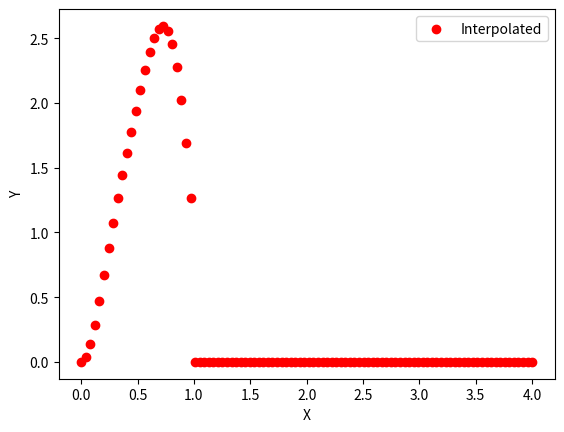

Generate this figure with matplotlib:
import numpy as np
import matplotlib.pyplot as plt

def generate_knot_vector(num_control_points):
    """
    Generates a knot vector for cubic B-spline interpolation.

    Args:
        num_control_points (int): Number of control points.

    Returns:
        numpy.ndarray: The knot vector.
    """
    knot_vector = np.zeros(num_control_points + 4)
    knot_vector[2:-2] = np.linspace(0, 1, num_control_points)
    return knot_vector

def bspline_basis(i, degree, knot_vector, t):
    """
    Computes the value of a B-spline basis function at a given parameter value.

    Args:
        i (int): Index of the basis function.
        degree (int): Degree of the B-spline basis.
        knot_vector (numpy.ndarray): The knot vector.
        t (float): Parameter value at which to evaluate the basis function.

    Returns:
        float: The value of the B-spline basis function at the given parameter value.
    """
    if degree == 0:
        return 1.0 if knot_vector[i] <= t < knot_vector[i + 1] else 0.0

    numerator1 = t - knot_vector[i]
    denominator1 = knot_vector[i + degree] - knot_vector[i]

    if denominator1 == 0.0:
        coefficient1 = 0.0
    else:
        coefficient1 = numerator1 / denominator1 * bspline_basis(i, degree - 1, knot_vector, t)

    numerator2 = knot_vector[i + degree + 1] - t
    denominator2 = knot_vector[i + degree + 1] - knot_vector[i + 1]

    if denominator2 == 0.0:
        coefficient2 = 0.0
    else:
        coefficient2 = numerator2 / denominator2 * bspline_basis(i + 1, degree - 1, knot_vector, t)

    return coefficient1 + coefficient2

def evaluate_basis_functions(knot_vector, degree, t):
    """
    Evaluates the B-spline basis functions at a given parameter value.

    Args:
        knot_vector (numpy.ndarray): The knot vector.
        degree (int): Degree of the B-spline basis.
        t (float): Parameter value at which to evaluate the basis functions.

    Returns:
        list: List of values of the B-spline basis functions at the given parameter value.
    """
    basis_functions = []
    for i in range(len(knot_vector) - degree - 1):
        basis_functions.append(bspline_basis(i, degree, knot_vector, t))
    return basis_functions

def interpolate_points(control_points, knot_vector, data_points):
    """
    Performs cubic B-spline interpolation.

    Args:
        control_points (numpy.ndarray): Control points.
        knot_vector (numpy.ndarray): The knot vector.
        data_points (numpy.ndarray): Points at which to interpolate.

    Returns:
        tuple: Tuple containing interpolated x-coordinates and y-coordinates.
    """
    interpolated_values_x = []
    interpolated_values_y = []
    for t in data_points:
        basis_functions = evaluate_basis_functions(knot_vector, 3, t)
        weighted_sum = np.dot(basis_functions, control_points)
        interpolated_values_x.append(weighted_sum[0])
        interpolated_values_y.append(weighted_sum[1])
    return interpolated_values_x, interpolated_values_y


def plot_interpolated_curve(data_points, interpolated_values_x, interpolated_values_y):
    """
    Plots the interpolated curve.

    Args:
        data_points (numpy.ndarray): Points at which the curve is interpolated.
        interpolated_values_x (numpy.ndarray): Interpolated x-coordinates.
        interpolated_values_y (numpy.ndarray): Interpolated y-coordinates.
    """
    plt.scatter(data_points, interpolated_values_x, color='red', label='Interpolated')
    plt.xlabel('X')
    plt.ylabel('Y')
    plt.legend()
    plt.show()


def main():
    # Control points for interpolation
    control_points = np.array([[0, 0], [1, 3], [2, -1], [3, 2], [4, 0]])

    # Generate knot vector
    knot_vector = generate_knot_vector(len(control_points))

    # Points at which to interpolate the curve
    data_points = np.linspace(0, 4, 100)

    # Perform interpolation
    interpolated_values_x, interpolated_values_y = interpolate_points(control_points, knot_vector, data_points)

    # Plot the interpolated curve
    plot_interpolated_curve(data_points, interpolated_values_x, interpolated_values_y)

if __name__ == '__main__':
    main()
